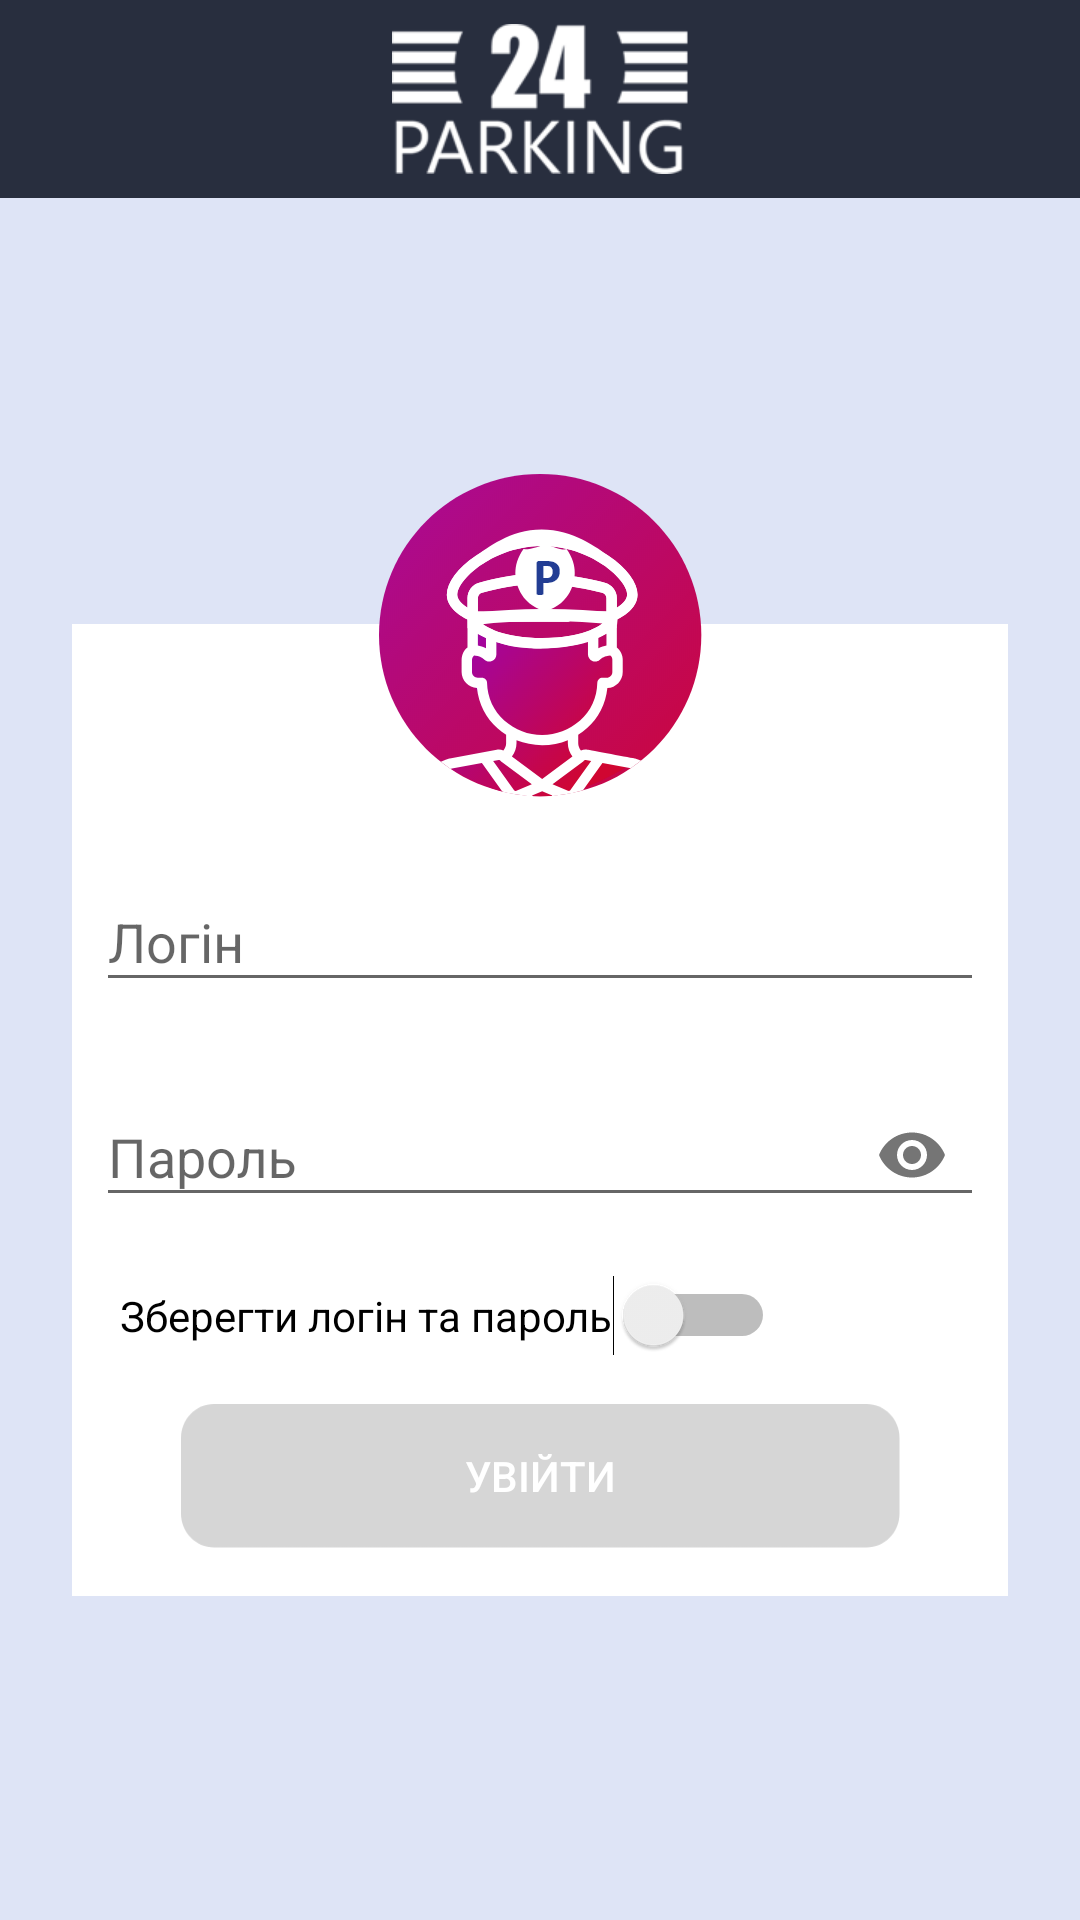

Layout XML and referenced resources for this Android screen:
<!-- AndroidManifest.xml: application theme AppTheme -->
<!-- res/layout/activity_login.xml -->
<?xml version="1.0" encoding="utf-8"?>
<android.support.constraint.ConstraintLayout xmlns:android="http://schemas.android.com/apk/res/android"
    xmlns:app="http://schemas.android.com/apk/res-auto"
    xmlns:tools="http://schemas.android.com/tools"
    android:layout_width="match_parent"
    android:layout_height="match_parent"
    android:background="@color/colorBackgroundGeneral"
    tools:context=".Activity.LoginActivity">


    <ImageView
        android:id="@+id/imageHelperMain_1"
        android:layout_width="0dp"
        android:layout_height="0dp"
        app:layout_constraintBottom_toBottomOf="@+id/imageLogoMain"
        app:layout_constraintEnd_toEndOf="parent"
        app:layout_constraintStart_toStartOf="parent"
        app:layout_constraintTop_toTopOf="parent"
        app:srcCompat="@color/colorLogoBack" />

    <ImageView
        android:id="@+id/imageHelperMain_2"
        android:layout_width="0dp"
        android:layout_height="16dp"
        app:layout_constraintBottom_toBottomOf="@+id/imageLogoMain"
        app:layout_constraintEnd_toEndOf="parent"
        app:layout_constraintStart_toStartOf="parent"
        app:layout_constraintTop_toBottomOf="@+id/imageHelperMain_1"
        app:srcCompat="@color/colorLogoBack" />

    <ImageView
        android:id="@+id/imageLogoMain"
        android:layout_width="wrap_content"
        android:layout_height="wrap_content"
        android:layout_marginTop="8dp"
        android:background="@color/colorLogoBack"
        android:contentDescription="@string/app_name"
        app:layout_constraintEnd_toEndOf="parent"
        app:layout_constraintHorizontal_bias="0.5"
        app:layout_constraintStart_toStartOf="parent"
        app:layout_constraintTop_toTopOf="parent"
        app:srcCompat="@mipmap/ic_logo_main" />



    <android.support.constraint.ConstraintLayout
        android:layout_width="match_parent"
        android:layout_height="wrap_content"
        android:layout_marginEnd="24dp"
        android:layout_marginStart="24dp"
        android:layout_marginTop="100dp"
        android:background="@color/colorWhite"
        app:layout_constraintEnd_toEndOf="parent"
        app:layout_constraintStart_toStartOf="parent"
        app:layout_constraintTop_toBottomOf="@+id/imageLogoMain">

        <ImageView
            android:id="@+id/imageView5"
            android:layout_width="0dp"
            android:layout_height="50dp"
            android:layout_marginTop="0dp"
            app:layout_constraintEnd_toEndOf="parent"
            app:layout_constraintStart_toStartOf="parent"
            app:layout_constraintTop_toTopOf="@+id/imageView4"
            app:srcCompat="@color/colorBackgroundGeneral" />

        <android.support.design.widget.TextInputLayout
            android:id="@+id/layoutLogin"
            android:layout_width="match_parent"
            android:layout_height="wrap_content"
            android:layout_marginEnd="8dp"
            android:layout_marginStart="8dp"
            android:layout_marginTop="16dp"
            app:layout_constraintEnd_toEndOf="parent"
            app:layout_constraintStart_toStartOf="parent"
            app:layout_constraintTop_toBottomOf="@+id/imageView4"
            tools:ignore="MissingConstraints">

            <android.support.design.widget.TextInputEditText
                android:id="@+id/editTextLogin"
                android:layout_width="match_parent"
                android:layout_height="wrap_content"
                android:inputType="textPersonName"
                android:hint="@string/app_text_login"
                android:text=""/>
        </android.support.design.widget.TextInputLayout>

        <android.support.design.widget.TextInputLayout
            android:id="@+id/layoutPassword"
            android:layout_width="match_parent"
            android:layout_height="wrap_content"
            android:layout_marginEnd="8dp"
            android:layout_marginStart="8dp"
            android:layout_marginTop="16dp"
            app:layout_constraintEnd_toEndOf="parent"
            app:layout_constraintStart_toStartOf="parent"
            app:layout_constraintTop_toBottomOf="@+id/layoutLogin"
            app:passwordToggleEnabled="true"
            tools:ignore="MissingConstraints">

            <android.support.design.widget.TextInputEditText
                android:id="@+id/editTextPassword"
                android:layout_width="match_parent"
                android:layout_height="wrap_content"
                android:hint="@string/app_text_password"
                android:inputType="textPassword"
                android:singleLine="true"
                android:textColor="@android:color/black"
                android:textColorLink="@android:color/black"
                android:text=""/>
        </android.support.design.widget.TextInputLayout>

        <Switch
            android:id="@+id/switchSavePassword"
            android:layout_width="wrap_content"
            android:layout_height="wrap_content"
            android:layout_marginStart="16dp"
            android:layout_marginTop="16dp"
            android:checked="false"
            android:text="@string/app_text_save_password"
            android:visibility="visible"
            app:layout_constraintStart_toStartOf="parent"
            app:layout_constraintTop_toBottomOf="@+id/textMissPassword" />

        <TextView
            android:id="@+id/textMissPassword"
            android:layout_width="wrap_content"
            android:layout_height="wrap_content"
            android:layout_marginStart="16dp"
            android:layout_marginTop="8dp"
            android:text="@string/app_text_miss_password"
            android:visibility="gone"
            app:layout_constraintStart_toStartOf="parent"
            app:layout_constraintTop_toBottomOf="@+id/layoutPassword" />

        <Button
            android:id="@+id/buttonEnter"
            android:layout_width="wrap_content"
            android:layout_height="wrap_content"
            android:layout_marginBottom="16dp"
            android:layout_marginEnd="8dp"
            android:layout_marginStart="8dp"
            android:layout_marginTop="16dp"
            android:background="@drawable/button_login_pres_norm"
            android:text="@string/app_text_enter"
            android:enabled="false"
            app:layout_constraintBottom_toBottomOf="parent"
            app:layout_constraintEnd_toEndOf="parent"
            app:layout_constraintStart_toStartOf="parent"
            app:layout_constraintTop_toBottomOf="@+id/switchSavePassword"
            android:textColor="@color/colorWhite"/>

        <ImageView
            android:id="@+id/imageView4"
            android:layout_width="wrap_content"
            android:layout_height="wrap_content"
            android:layout_marginEnd="8dp"
            android:layout_marginStart="8dp"
            app:layout_constraintEnd_toEndOf="parent"
            app:layout_constraintStart_toStartOf="parent"
            app:layout_constraintTop_toTopOf="parent"
            app:srcCompat="@mipmap/ic_avatar" />
    </android.support.constraint.ConstraintLayout>

</android.support.constraint.ConstraintLayout>
<!-- resources referenced by this layout -->
<resources>
  <color name="colorBackgroundGeneral">#dee4f6</color>
  <color name="colorLogoBack">#282e3e</color>
  <color name="colorWhite">#FFFFFF</color>
  <!-- drawable button_login_pres_norm (drawable) -->
  <?xml version="1.0" encoding="utf-8"?>
  <selector xmlns:android="http://schemas.android.com/apk/res/android">
  
      <item
          android:drawable="@mipmap/ic_button_general_pressed"
          android:state_pressed="true"/>
      <item
          android:drawable="@mipmap/ic_button_general_pressed"
          android:state_focused="true"
          />
      <item
          android:drawable="@mipmap/ic_button_general_enabled"
          android:state_enabled="false"
          />
  
      <item android:drawable="@mipmap/ic_button_general_normal"/>
  
  </selector>
  <!-- mipmap ic_avatar: png bitmap (mipmap-hdpi, 17436 bytes) -->
  <!-- mipmap ic_logo_main: png bitmap (mipmap-hdpi, 5237 bytes) -->
  <string name="app_name">ParkingControl</string>
  <string name="app_text_enter">Увійти</string>
  <string name="app_text_login">Логін</string>
  <string name="app_text_miss_password">Невірний логін або пароль</string>
  <string name="app_text_password">Пароль</string>
  <string name="app_text_save_password">Зберегти логін та пароль</string>
  <style name="AppTheme" parent="Theme.AppCompat.Light.NoActionBar">
          
          <item name="colorPrimary">@color/colorPrimary</item>
          <item name="colorPrimaryDark">@color/colorPrimaryDark</item>
          <item name="colorAccent">@color/colorAccent</item>
          <item name="android:orientation">vertical</item>
      </style>
  <color name="colorPrimary">#3f51b5</color>
  <color name="colorPrimaryDark">#1C212F</color>
  <color name="colorAccent">#282E3E</color>
</resources>
